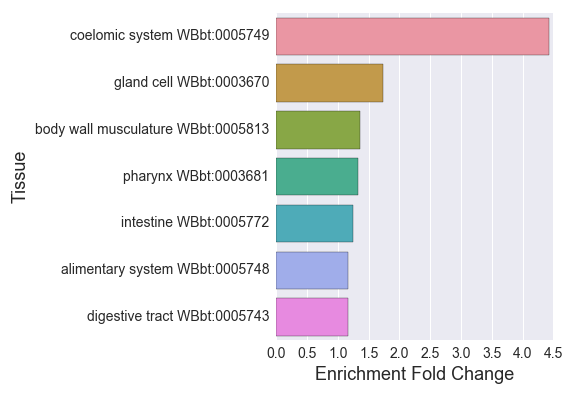

The file beside this chart, header and first rows:
#coelomocytes_embryo_enriched_
, Tissue, Expected, Observed, Fold Change, Q value, Enrichment Fold Change
0, intestine WBbt:0005772, 87.89, 110.0, 1.252, 0.01366, 1.252
1, body wall musculature WBbt:0005813, 45.69, 62.0, 1.357, 0.03241, 1.357
2, gland cell WBbt:0003670, 14.96, 26.0, 1.738, 0.03241, 1.738
3, alimentary system WBbt:0005748, 115.6, 135.0, 1.168, 0.02092, 1.168
4, coelomic system WBbt:0005749, 6.543, 29.0, 4.432, 7.649127524737871e-11, 4.432
5, digestive tract WBbt:0005743, 112.9, 131.0, 1.16, 0.03241, 1.16
6, pharynx WBbt:0003681, 67.01, 89.0, 1.328, 0.01366, 1.328
